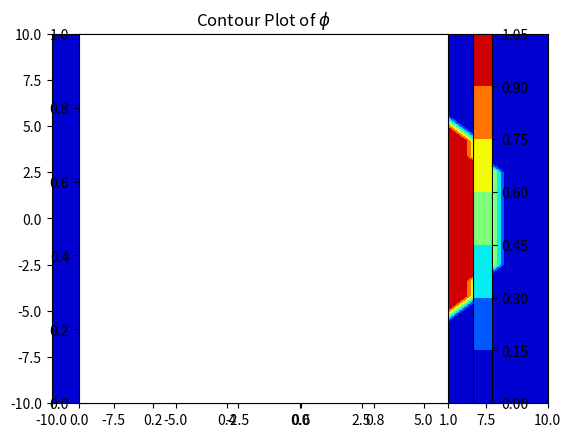

Write the Python code that produced this figure. (Note: this script raises an exception after producing the figure.)
'''
------------------------------------
Assignment 5 - EE2703 (Jan-May 2020)
Done by Akilesh Kannan (EE18B122)
Created on 22/02/20
Last Modified on 22/02/20
------------------------------------
'''

import numpy as np
import scipy.linalg
import matplotlib.cm as cm
import matplotlib.pyplot as plt
import mpl_toolkits.mplot3d.axes3d as p3
import argparse
import sys

plotsDir = 'plots/'

parser = argparse.ArgumentParser()
parser.add_argument("--Nx", help='size along x', type=int, default=25, metavar='nx')
parser.add_argument("--Ny", help='size along y', type=int, default=25, metavar='ny')
parser.add_argument("--radius", help='radius of central lead', type=float, default=8, metavar='r')
parser.add_argument("--Niter", help='number of iterations to perform', type=int, default=1500, metavar='ni')
args=parser.parse_args()
[Nx, Ny, radius, Niter] = [args.Nx, args.Ny, args.radius, args.Niter]

phi = np.zeros((Nx, Ny), dtype=float)
x = np.linspace(-radius*1.25, radius*1.25, Nx)
y = np.linspace(-radius*1.25, radius*1.25, Ny)
X, Y = np.meshgrid(x, -y)

volt1Nodes = np.where(np.square(X)+np.square(Y) <= radius**2)
phi[volt1Nodes] = 1.0

plt.figure(1)
contPlot = plt.contourf(X, Y, phi, cmap=cm.jet)
ax = plt.axes()
ax.set_aspect('equal')
plt.colorbar(ax=ax, orientation='vertical')
plt.title('Contour Plot of $\phi$')
plt.savefig(plotsDir+'Fig1.png')
plt.show(block=False)

# Start iterations
iteration = []
error = []
for n in range(Niter):
    # Copy old phi
    oldphi = phi.copy()

    # Updating the Potential
    phi[1:-1, 1:-1] = 0.25*(phi[1:-1, 0:-2]+phi[1:-1, 2:]+phi[0:-2, 1:-1]+phi[2:, 1:-1])

    # Applying Boundary Conditions
    phi[1:-1, 0] = phi[1:-1, 1]  # Left edge
    phi[1:-1, -1] = phi[1:-1, -2]  # right edge
    phi[0, :] = phi[1, :]  # Top edge
    # Bottom edge is grounded so no boundary conditions

    # Assigning 1V to electrode region
    phi[volt1Nodes] = 1.0

    error.append(np.abs(phi-oldphi).max())
    iteration.append(n)

plt.figure(2)
plt.semilogy(iteration, error)
ax = plt.axes()
ax.set_aspect('equal')
plt.title('Semilog Plot of error')
plt.xlabel('iteration')
plt.ylabel('error')
plt.savefig(plotsDir+'Fig2.png')
plt.show(block=False)

plt.figure(3)
plt.loglog(iteration, error)
ax = plt.axes()
plt.title('Loglog Plot of error')
plt.xlabel('iteration')
plt.ylabel('error')
plt.savefig(plotsDir+'Fig3.png')
plt.show(block=False)

def findFit(errors, iterations):
    nRows = len(errors)
    coeffMatrix = np.zeros((nRows,2), dtype=float)
    constMatrix = np.zeros((nRows,1), dtype=float)
    coeffMatrix[:,0] = 1
    coeffMatrix[:,1] = iterations
    constMatrix = np.log(errors)
    fit = scipy.linalg.lstsq(coeffMatrix, constMatrix)[0]
    estimate = coeffMatrix@fit
    return fit, estimate

fitAll, estimateAll = findFit(error, iteration)
fitAfter500, estimateAfter500 = findFit(error[501:], iteration[501:])

plt.figure(4)
plt.semilogy(iteration[::200], np.exp(estimateAll[::200]), 'r.', mfc='none', label='fit all')
plt.semilogy(iteration[501::200], np.exp(estimateAfter500[::200]), 'y.', mfc='none', label='fit after 500')
plt.semilogy(iteration, error, 'g', label='actual error')
plt.title('Comparison of actual errors and fits')
plt.xlabel('iteration')
plt.ylabel('error / fit')
plt.legend()
plt.savefig(plotsDir+'Fig4.png')
plt.show(block=False)

def cummulError(N, A, B):
    return -(A/B)*np.exp(B*(N+0.5))

def findStopCond(errors, Niter, error_tol):
    cummulErr = []
    for n in range(1, Niter):
        cummulErr.append(cummulError(n, np.exp(fitAll[0]), fitAll[1]))
        if(cummulErr[n-1] <= error_tol):
            print("last \033[1mper-iteration change\033[0;0m in the error is ", (np.abs(cummulErr[-1]-cummulErr[-2])))
            return cummulErr[n-1], n
    print("last \033[1mper-iteration change\033[0;0m in the error is ", (np.abs(cummulErr[-1]-cummulErr[-2])))
    return cummulErr[-1], Niter

errorTol = 10e-8
cummulErr, nStop = findStopCond(error, Niter, errorTol)
print("\033[1mStopping Condition\033[0;0m ----> N: %g and Error: %g" % (nStop, cummulErr))

fig5 = plt.figure(5)
ax = p3.Axes3D(fig5)
plt.title('The 3-D surface plot of $\phi$')
surfacePlot = ax.plot_surface(X, Y, phi, rstride=1, cstride=1, cmap=cm.jet)
cax = fig5.add_axes([1, 0, 0.1, 1])
ax.set_xlabel('$x$')
ax.set_ylabel('$y$')
ax.set_zlabel('$z$')
fig5.colorbar(surfacePlot, cax=cax, orientation='vertical')
plt.show(block=False)
plt.savefig(plotsDir+'Fig5.png')

plt.figure(6)
plt.contourf(X, Y, phi, cmap=cm.jet)
ax = plt.axes()
ax.set_aspect('equal')
plt.colorbar(ax=ax, orientation='vertical')
plt.title('Updated Contour Plot of $\phi$')
plt.xlabel('x')
plt.ylabel('y')
plt.savefig(plotsDir+'Fig6.png')
plt.show(block=False)

Jx = np.zeros((Ny,Nx))
Jy = np.zeros((Ny,Nx))

Jx[1:-1, 1:-1] = (phi[1:-1, 0:-2] - phi[1:-1, 2:])/2.0
Jx[1:-1, 1:-1] = (phi[0:-2, 1:-1] - phi[2:, 1:-1])/2.0

plt.figure(7)
plt.scatter(x[volt1Nodes[0]], y[volt1Nodes[1]], color='r', s=12, label='$V = 1V$ region')
plt.axes().quiver(y, x, Jy[::-1,:], Jx[::-1,:])
plt.xlabel('x')
plt.ylabel('y')
plt.legend()
plt.show(block=True)
plt.title('Vector plot of flow of current')
plt.savefig(plotsDir+'Fig7.png')
plt.show(block=True)
